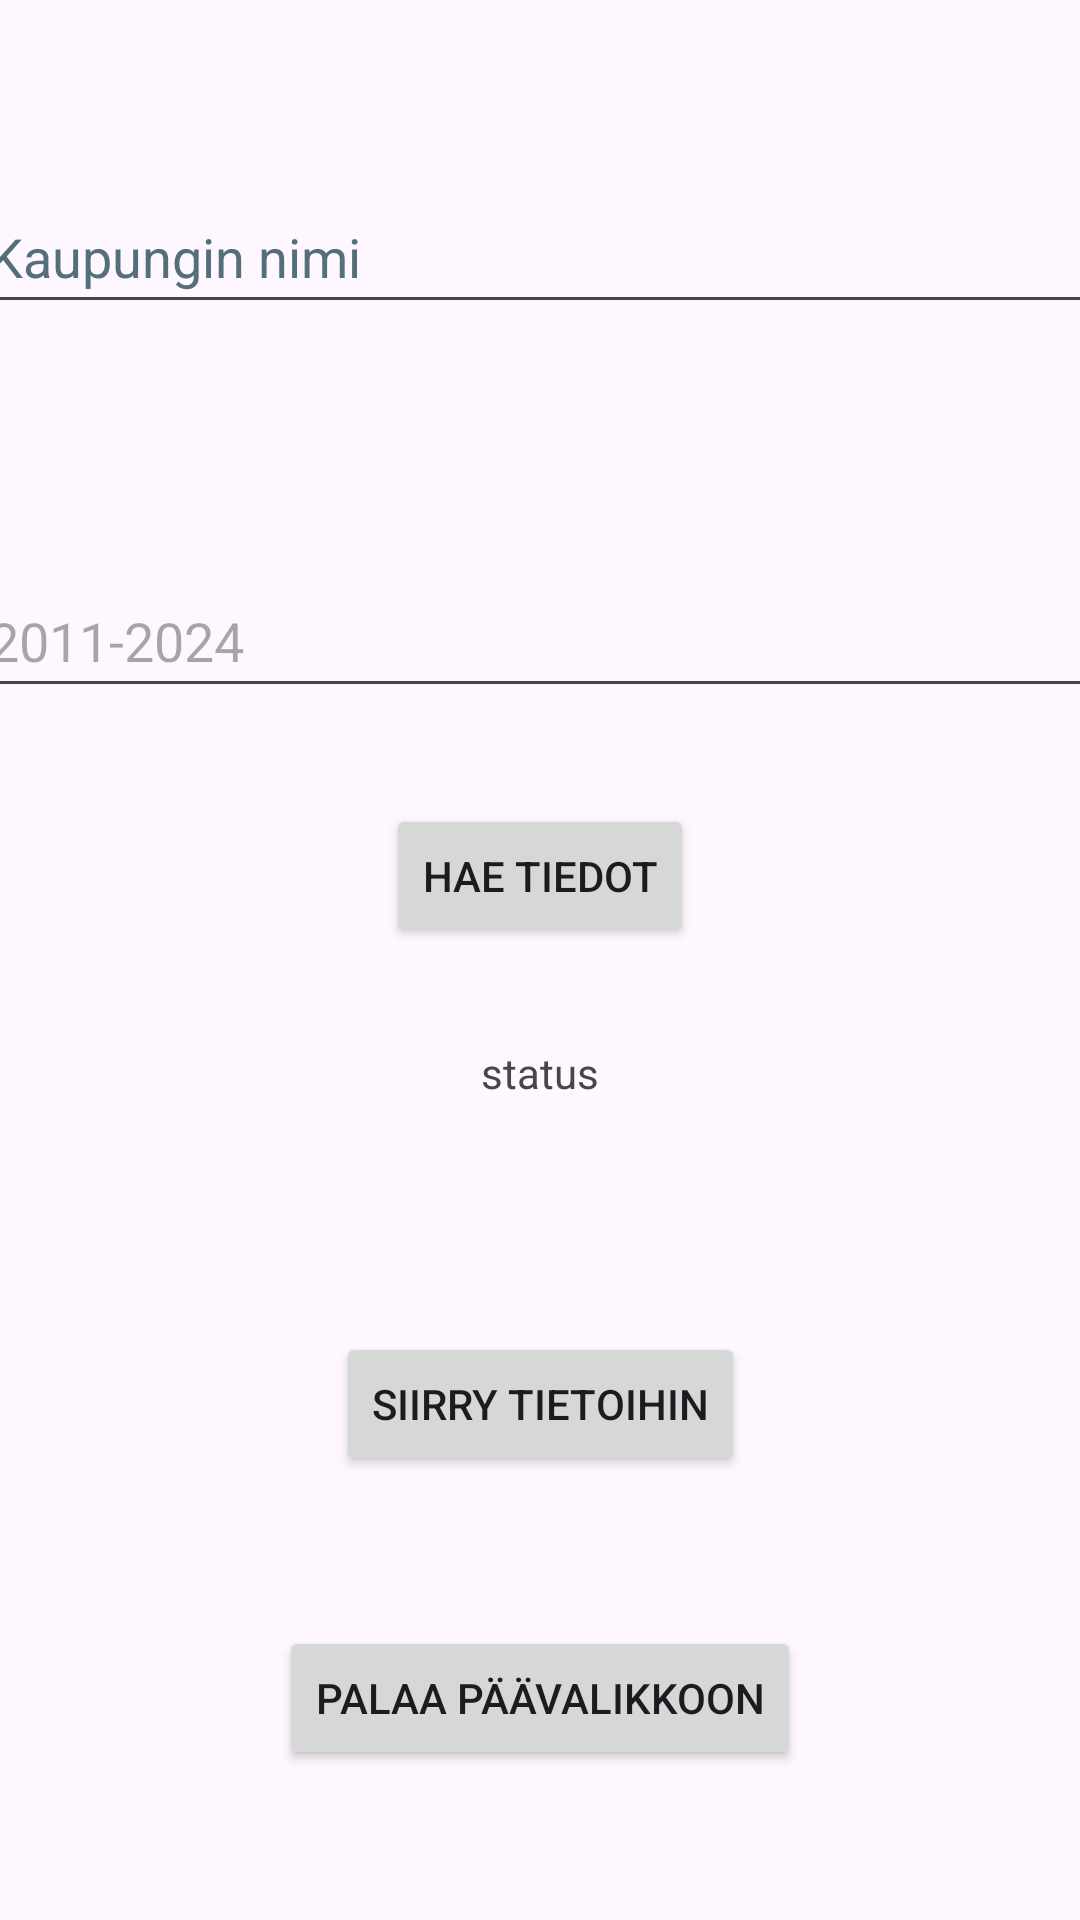

Reconstruct the res/layout file that produces this screen, plus the resources it refers to.
<!-- AndroidManifest.xml: application theme Theme.Vk10 -->
<!-- res/layout/activity_seach.xml -->
<?xml version="1.0" encoding="utf-8"?>
<androidx.constraintlayout.widget.ConstraintLayout xmlns:android="http://schemas.android.com/apk/res/android"
    xmlns:app="http://schemas.android.com/apk/res-auto"
    xmlns:tools="http://schemas.android.com/tools"
    android:id="@+id/main"
    android:layout_width="match_parent"
    android:layout_height="match_parent"
    tools:context="com.example.vk10.SearchActivity">

    <EditText
        android:id="@+id/YearEdit"
        android:layout_width="376dp"
        android:layout_height="48dp"
        android:layout_marginTop="80dp"
        android:hint="2011-2024"
        app:layout_constraintEnd_toEndOf="@+id/CityNameEdit"
        app:layout_constraintStart_toStartOf="@+id/CityNameEdit"
        app:layout_constraintTop_toBottomOf="@+id/CityNameEdit" />

    <EditText
        android:id="@+id/CityNameEdit"
        android:layout_width="376dp"
        android:layout_height="48dp"
        android:layout_marginTop="60dp"
        android:hint="Kaupungin nimi"
        android:textColorHint="#546E7A"
        app:layout_constraintEnd_toEndOf="parent"
        app:layout_constraintStart_toStartOf="parent"
        app:layout_constraintTop_toTopOf="parent" />

    <Button
        android:id="@+id/SearchButton"
        android:layout_width="wrap_content"
        android:layout_height="wrap_content"
        android:layout_marginTop="32dp"
        android:onClick="searchButton"
        android:text="Hae tiedot"
        app:layout_constraintEnd_toEndOf="@+id/YearEdit"
        app:layout_constraintStart_toStartOf="@+id/YearEdit"
        app:layout_constraintTop_toBottomOf="@+id/YearEdit" />

    <Button
        android:id="@+id/ListInfoActivityButton"
        android:layout_width="wrap_content"
        android:layout_height="wrap_content"
        android:layout_marginBottom="50dp"
        android:onClick="switchToList"
        android:text="Siirry tietoihin"
        app:layout_constraintBottom_toTopOf="@+id/MainActivityButton"
        app:layout_constraintEnd_toEndOf="parent"
        app:layout_constraintStart_toStartOf="parent" />

    <Button
        android:id="@+id/MainActivityButton"
        android:layout_width="wrap_content"
        android:layout_height="wrap_content"
        android:layout_marginBottom="50dp"
        android:onClick="switchToMain"
        android:text="Palaa päävalikkoon"
        app:layout_constraintBottom_toBottomOf="parent"
        app:layout_constraintEnd_toEndOf="parent"
        app:layout_constraintStart_toStartOf="parent" />

    <TextView
        android:id="@+id/StatusText"
        android:layout_width="wrap_content"
        android:layout_height="wrap_content"
        android:layout_marginTop="32dp"
        android:text="status"
        app:layout_constraintEnd_toEndOf="@+id/SearchButton"
        app:layout_constraintStart_toStartOf="@+id/SearchButton"
        app:layout_constraintTop_toBottomOf="@+id/SearchButton" />

</androidx.constraintlayout.widget.ConstraintLayout>
<!-- resources referenced by this layout -->
<resources>
  <style name="Theme.Vk10" parent="Base.Theme.Vk10" />
  <style name="Base.Theme.Vk10" parent="Theme.Material3.DayNight.NoActionBar">
          
          
      </style>
</resources>
